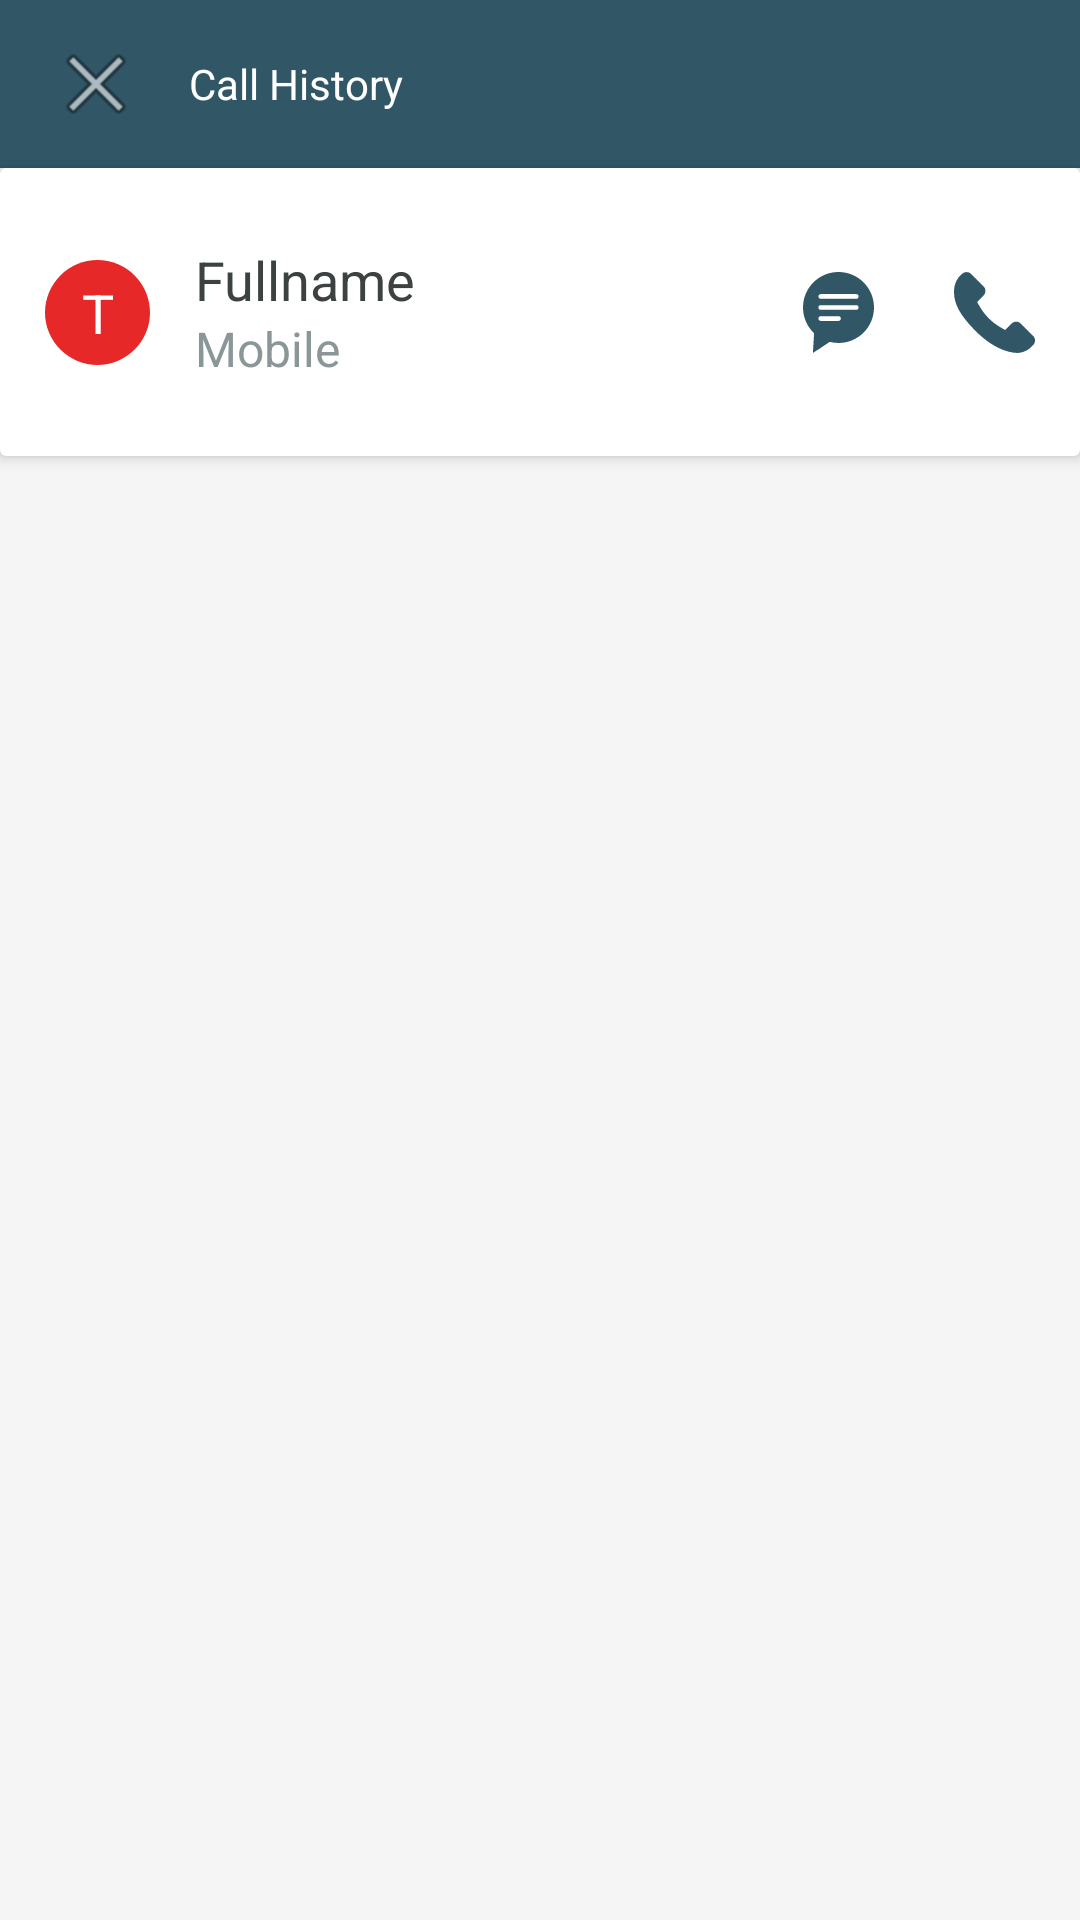

This screen was rendered from an Android layout file. Write that file and the resources it references.
<!-- AndroidManifest.xml: application theme AppTheme -->
<!-- res/layout/fragment_call_log_dialog.xml -->
<?xml version="1.0" encoding="utf-8"?>
<LinearLayout xmlns:android="http://schemas.android.com/apk/res/android"
    xmlns:app="http://schemas.android.com/apk/res-auto"
    xmlns:tools="http://schemas.android.com/tools"
    android:layout_width="match_parent"
    android:layout_height="match_parent"
    android:background="@color/custom_very_light_gray"
    android:orientation="vertical">

    

    <android.support.v7.widget.Toolbar
        android:id="@+id/tbCallHistory"
        android:layout_width="match_parent"
        android:layout_height="wrap_content"
        android:background="@color/colorPrimary"
        android:minHeight="?attr/actionBarSize"
        android:theme="?attr/actionBarTheme">

        <ImageButton
            android:id="@+id/btnCloseCallHistory"
            android:layout_width="wrap_content"
            android:layout_height="wrap_content"
            android:background="@android:color/transparent"
            android:src="@android:drawable/ic_menu_close_clear_cancel" />

        <TextView
            android:id="@+id/txtCallHistoryTitle"
            android:layout_width="wrap_content"
            android:layout_height="wrap_content"
            android:paddingLeft="@dimen/contact_list_details_title_margin_left"
            android:text="@string/str_call_history"
            android:textColor="@android:color/white"
            android:textSize="@dimen/default_title_indicator_text_size" />

    </android.support.v7.widget.Toolbar>

    <android.support.v7.widget.CardView
        android:layout_width="match_parent"
        android:layout_height="wrap_content"
        android:layout_marginBottom="@dimen/btn_floating_margin_bottom"
        app:cardBackgroundColor="@android:color/white"
        app:cardElevation="3dp">

        <LinearLayout
            android:layout_width="match_parent"
            android:layout_height="wrap_content"
            android:orientation="vertical">

            <android.support.constraint.ConstraintLayout
                android:id="@+id/contactTopView"
                android:layout_width="match_parent"
                android:layout_height="wrap_content"
                android:background="?android:attr/selectableItemBackground"
                android:paddingBottom="@dimen/contacts_row_padding_top"
                android:paddingLeft="@dimen/btn_floating_margin_end"
                android:paddingRight="@dimen/btn_floating_margin_end"
                android:paddingTop="@dimen/contacts_row_padding_top">

                <android.support.constraint.ConstraintLayout
                    android:id="@+id/customer_type_indicator"
                    android:layout_width="@dimen/customer_indicator_size"
                    android:layout_height="@dimen/customer_indicator_size"
                    android:background="@drawable/red_oval_background"
                    app:layout_constraintBottom_toBottomOf="parent"
                    app:layout_constraintStart_toStartOf="parent"
                    app:layout_constraintTop_toTopOf="parent">

                    <TextView
                        android:id="@+id/contact_indicator_letter_text"
                        android:layout_width="wrap_content"
                        android:layout_height="wrap_content"
                        android:text="@string/str_letter"
                        android:textColor="@android:color/white"
                        android:textSize="@dimen/txt_contacts_text_size"
                        app:layout_constraintBottom_toBottomOf="parent"
                        app:layout_constraintEnd_toEndOf="parent"
                        app:layout_constraintStart_toStartOf="parent"
                        app:layout_constraintTop_toTopOf="parent" />
                </android.support.constraint.ConstraintLayout>

                <LinearLayout
                    android:id="@+id/contact_details_layout"
                    android:layout_width="@dimen/contact_name_details"
                    android:layout_height="wrap_content"
                    android:layout_marginLeft="@dimen/btn_floating_margin_end"
                    android:layout_marginStart="@dimen/btn_floating_margin_end"
                    android:orientation="vertical"
                    app:layout_constraintBottom_toBottomOf="parent"
                    app:layout_constraintLeft_toRightOf="@+id/customer_type_indicator"
                    app:layout_constraintTop_toTopOf="parent">

                    <TextView
                        android:id="@+id/txtContactName"
                        android:layout_width="match_parent"
                        android:layout_height="wrap_content"
                        android:ellipsize="end"
                        android:text="@string/str_fullname"
                        android:textColor="@color/custom_dark_gray"
                        android:textSize="@dimen/txt_contacts_text_size" />

                    <TextView
                        android:id="@+id/txtMobileNo"
                        android:layout_width="match_parent"
                        android:layout_height="wrap_content"
                        android:ellipsize="end"
                        android:text="@string/str_mobile"
                        android:textColor="@color/custom_blue_theme_gray"
                        android:textSize="@dimen/btn_text_size" />

                </LinearLayout>

                <LinearLayout
                    android:id="@+id/contact_action_layout"
                    android:layout_width="wrap_content"
                    android:layout_height="wrap_content"
                    android:orientation="horizontal"
                    app:layout_constraintBottom_toBottomOf="parent"
                    app:layout_constraintEnd_toEndOf="parent"
                    app:layout_constraintTop_toTopOf="parent">

                    <ImageButton
                        android:id="@+id/btnMessageContact"
                        android:layout_width="wrap_content"
                        android:layout_height="wrap_content"
                        android:layout_weight="0.4"
                        android:background="?android:attr/selectableItemBackground"
                        android:contentDescription="@string/btn_msg_desc"
                        app:srcCompat="@drawable/ic_sms_contact" />

                    <Space
                        android:layout_width="@dimen/contact_comm_buttons_space"
                        android:layout_height="wrap_content" />

                    <ImageButton
                        android:id="@+id/btnPhoneContact"
                        android:layout_width="wrap_content"
                        android:layout_height="wrap_content"
                        android:layout_weight="0.4"
                        android:background="?android:attr/selectableItemBackground"
                        android:contentDescription="@string/btn_call_desc"
                        app:srcCompat="@drawable/ic_make_call" />

                </LinearLayout>

            </android.support.constraint.ConstraintLayout>

        </LinearLayout>
    </android.support.v7.widget.CardView>

    <LinearLayout
        android:layout_width="match_parent"
        android:layout_height="wrap_content"
        android:layout_marginTop="@dimen/btn_floating_margin_bottom"
        android:orientation="vertical">

        <android.support.v7.widget.RecyclerView
            android:id="@+id/rvCallLogList"
            android:layout_width="match_parent"
            android:layout_height="wrap_content" />

    </LinearLayout>

</LinearLayout>
<!-- resources referenced by this layout -->
<resources>
  <color name="colorPrimary">#315767</color>
  <color name="custom_blue_theme_gray">#8a9698</color>
  <color name="custom_dark_gray">#3c4141</color>
  <color name="custom_very_light_gray">#f5f5f5</color>
  <dimen name="btn_floating_margin_bottom">10dp</dimen>
  <dimen name="btn_floating_margin_end">10dp</dimen>
  <dimen name="btn_text_size">14sp</dimen>
  <dimen name="contact_comm_buttons_space">20dp</dimen>
  <dimen name="contact_list_details_title_margin_left">15dp</dimen>
  <dimen name="contact_name_details">180dp</dimen>
  <dimen name="contacts_row_padding_top">20dp</dimen>
  <dimen name="customer_indicator_size">30dp</dimen>
  <dimen name="txt_contacts_text_size">16sp</dimen>
  <!-- drawable ic_sms_contact (drawable) -->
  <vector android:height="@dimen/customer_contact_img_size" android:viewportHeight="27.555"
      android:viewportWidth="27.555" android:width="@dimen/customer_contact_img_size" xmlns:android="http://schemas.android.com/apk/res/android">
      <path android:fillColor="#315767" android:pathData="M13.777,0C7.108,0 1.701,5.407 1.701,12.076c0,3.45 1.454,6.553 3.773,8.752L5.07,27.555l5.736,-3.787c0.952,0.241 1.944,0.383 2.971,0.383c6.67,0 12.076,-5.406 12.076,-12.076C25.854,5.407 20.447,0 13.777,0zM13.777,16.628H7.739c-0.445,0 -0.805,-0.36 -0.805,-0.806c0,-0.443 0.36,-0.805 0.805,-0.805h6.038c0.445,0 0.805,0.36 0.805,0.805C14.583,16.268 14.222,16.628 13.777,16.628zM19.815,12.882H7.739c-0.445,0 -0.805,-0.36 -0.805,-0.805c0,-0.444 0.36,-0.805 0.805,-0.805h12.076c0.444,0 0.805,0.361 0.805,0.805C20.62,12.521 20.26,12.882 19.815,12.882zM19.815,9.135H7.739c-0.445,0 -0.805,-0.361 -0.805,-0.805c0,-0.445 0.36,-0.805 0.805,-0.805h12.076c0.444,0 0.805,0.36 0.805,0.805C20.62,8.774 20.26,9.135 19.815,9.135z"/>
  </vector>
  <!-- drawable red_oval_background (drawable) -->
  <?xml version="1.0" encoding="utf-8"?>
  <shape xmlns:android="http://schemas.android.com/apk/res/android"
      android:innerRadius="0dp"
      android:shape="oval">
  
      <solid android:color="@color/custom_mid_red" />
  
  </shape>
  <string name="btn_call_desc">Button to call contacts</string>
  <string name="btn_msg_desc">Button to message contacts</string>
  <string name="str_call_history">Call History</string>
  <string name="str_fullname">Fullname</string>
  <string name="str_letter">T</string>
  <string name="str_mobile">Mobile</string>
  <style name="AppTheme" parent="Theme.AppCompat.Light.DarkActionBar">
          
          <item name="colorPrimary">@color/customBlueTheme</item>
          <item name="colorPrimaryDark">@color/colorPrimaryDark</item>
          <item name="colorAccent">#06739c</item>
          <item name="colorControlNormal">@color/customBlueTheme</item>
          <item name="colorControlActivated">@color/customBlueTheme</item>
          <item name="colorControlHighlight">@color/customBlueTheme</item>
      </style>
  <dimen name="customer_contact_img_size">23dp</dimen>
  <color name="custom_mid_red">#e62828</color>
  <color name="customBlueTheme">#315767</color>
  <color name="colorPrimaryDark">#284653</color>
</resources>
